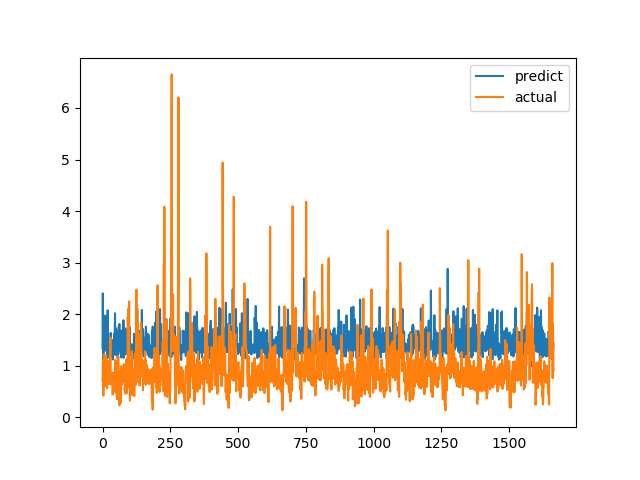

Values plotted in this chart, from the file beside it:
predict, actual
1.344, 0.7094
2.404, 1.015
1.448, 1.116
1.124, 0.4183
1.695, 1.002
1.693, 1.219
1.4, 1.143
1.282, 0.6528
1.592, 0.6747
1.601, 0.601
1.971, 0.6695
1.632, 0.6538
1.339, 0.7814
1.48, 1.206
1.332, 0.8469
1.349, 0.8286
1.327, 0.6482
1.38, 0.5624
1.145, 0.7183
2.075, 1.1
1.306, 0.9542
1.374, 0.729
1.279, 0.6694
1.268, 0.8631
1.335, 0.6465
1.295, 0.8223
1.265, 0.9236
1.214, 0.8301
1.343, 1.067
1.36, 1.546
1.637, 0.6827
1.394, 0.6386
1.243, 0.6464
1.181, 0.6881
1.503, 0.7274
1.295, 0.65
1.346, 0.8694
1.328, 0.4409
1.119, 0.4519
1.338, 0.7575
1.286, 0.4952
1.377, 0.6851
1.334, 0.7244
1.618, 0.8654
1.301, 0.74
1.688, 0.8071
2.017, 0.8204
1.208, 1.114
1.373, 1.109
1.337, 0.4751
1.725, 1.039
1.524, 0.9458
1.278, 0.7878
1.378, 0.3505
1.32, 0.9368
1.257, 0.9868
1.139, 0.647
1.673, 1.03
1.223, 1.187
1.28, 0.9329
... 1,604 more rows
